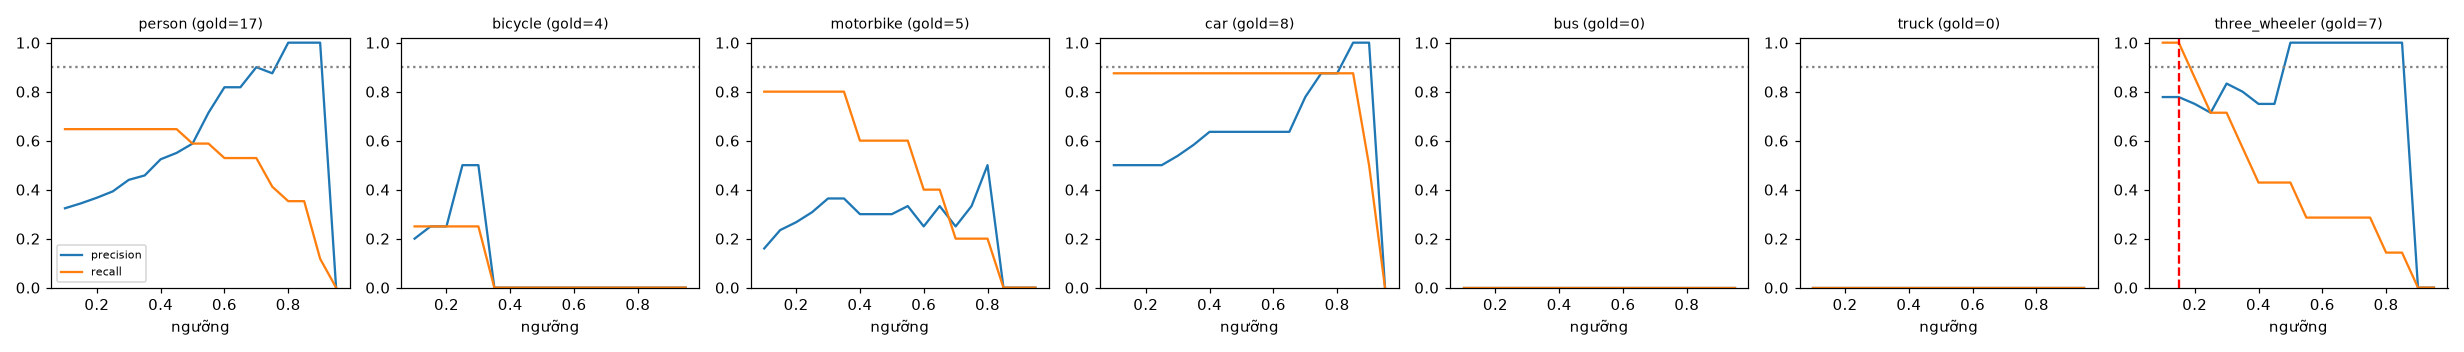

Source data for this figure (header and first rows):
class, thr, tp, fp, fn, precision, recall, f1, n_gold
person, 0.1, 11, 23, 6, 0.324, 0.647, 0.431, 17
person, 0.15, 11, 21, 6, 0.344, 0.647, 0.449, 17
person, 0.2, 11, 19, 6, 0.367, 0.647, 0.468, 17
person, 0.25, 11, 17, 6, 0.393, 0.647, 0.489, 17
person, 0.3, 11, 14, 6, 0.44, 0.647, 0.524, 17
person, 0.35, 11, 13, 6, 0.458, 0.647, 0.537, 17
person, 0.4, 11, 10, 6, 0.524, 0.647, 0.579, 17
person, 0.45, 11, 9, 6, 0.55, 0.647, 0.595, 17
person, 0.5, 10, 7, 7, 0.588, 0.588, 0.588, 17
person, 0.55, 10, 4, 7, 0.714, 0.588, 0.645, 17
person, 0.6, 9, 2, 8, 0.818, 0.529, 0.643, 17
person, 0.65, 9, 2, 8, 0.818, 0.529, 0.643, 17
person, 0.7, 9, 1, 8, 0.9, 0.529, 0.667, 17
person, 0.75, 7, 1, 10, 0.875, 0.412, 0.56, 17
person, 0.8, 6, 0, 11, 1.0, 0.353, 0.522, 17
person, 0.85, 6, 0, 11, 1.0, 0.353, 0.522, 17
person, 0.9, 2, 0, 15, 1.0, 0.118, 0.211, 17
person, 0.95, 0, 0, 17, 0.0, 0.0, 0.0, 17
bicycle, 0.1, 1, 4, 3, 0.2, 0.25, 0.222, 4
bicycle, 0.15, 1, 3, 3, 0.25, 0.25, 0.25, 4
bicycle, 0.2, 1, 3, 3, 0.25, 0.25, 0.25, 4
bicycle, 0.25, 1, 1, 3, 0.5, 0.25, 0.333, 4
bicycle, 0.3, 1, 1, 3, 0.5, 0.25, 0.333, 4
bicycle, 0.35, 0, 1, 4, 0.0, 0.0, 0.0, 4
bicycle, 0.4, 0, 1, 4, 0.0, 0.0, 0.0, 4
bicycle, 0.45, 0, 0, 4, 0.0, 0.0, 0.0, 4
bicycle, 0.5, 0, 0, 4, 0.0, 0.0, 0.0, 4
bicycle, 0.55, 0, 0, 4, 0.0, 0.0, 0.0, 4
bicycle, 0.6, 0, 0, 4, 0.0, 0.0, 0.0, 4
bicycle, 0.65, 0, 0, 4, 0.0, 0.0, 0.0, 4
bicycle, 0.7, 0, 0, 4, 0.0, 0.0, 0.0, 4
bicycle, 0.75, 0, 0, 4, 0.0, 0.0, 0.0, 4
bicycle, 0.8, 0, 0, 4, 0.0, 0.0, 0.0, 4
bicycle, 0.85, 0, 0, 4, 0.0, 0.0, 0.0, 4
bicycle, 0.9, 0, 0, 4, 0.0, 0.0, 0.0, 4
bicycle, 0.95, 0, 0, 4, 0.0, 0.0, 0.0, 4
motorbike, 0.1, 4, 21, 1, 0.16, 0.8, 0.267, 5
motorbike, 0.15, 4, 13, 1, 0.235, 0.8, 0.364, 5
motorbike, 0.2, 4, 11, 1, 0.267, 0.8, 0.4, 5
motorbike, 0.25, 4, 9, 1, 0.308, 0.8, 0.444, 5
motorbike, 0.3, 4, 7, 1, 0.364, 0.8, 0.5, 5
motorbike, 0.35, 4, 7, 1, 0.364, 0.8, 0.5, 5
motorbike, 0.4, 3, 7, 2, 0.3, 0.6, 0.4, 5
motorbike, 0.45, 3, 7, 2, 0.3, 0.6, 0.4, 5
motorbike, 0.5, 3, 7, 2, 0.3, 0.6, 0.4, 5
motorbike, 0.55, 3, 6, 2, 0.333, 0.6, 0.429, 5
motorbike, 0.6, 2, 6, 3, 0.25, 0.4, 0.308, 5
motorbike, 0.65, 2, 4, 3, 0.333, 0.4, 0.364, 5
motorbike, 0.7, 1, 3, 4, 0.25, 0.2, 0.222, 5
motorbike, 0.75, 1, 2, 4, 0.333, 0.2, 0.25, 5
motorbike, 0.8, 1, 1, 4, 0.5, 0.2, 0.286, 5
motorbike, 0.85, 0, 0, 5, 0.0, 0.0, 0.0, 5
motorbike, 0.9, 0, 0, 5, 0.0, 0.0, 0.0, 5
motorbike, 0.95, 0, 0, 5, 0.0, 0.0, 0.0, 5
car, 0.1, 7, 7, 1, 0.5, 0.875, 0.636, 8
car, 0.15, 7, 7, 1, 0.5, 0.875, 0.636, 8
car, 0.2, 7, 7, 1, 0.5, 0.875, 0.636, 8
car, 0.25, 7, 7, 1, 0.5, 0.875, 0.636, 8
car, 0.3, 7, 6, 1, 0.538, 0.875, 0.667, 8
car, 0.35, 7, 5, 1, 0.583, 0.875, 0.7, 8
... 66 more rows
